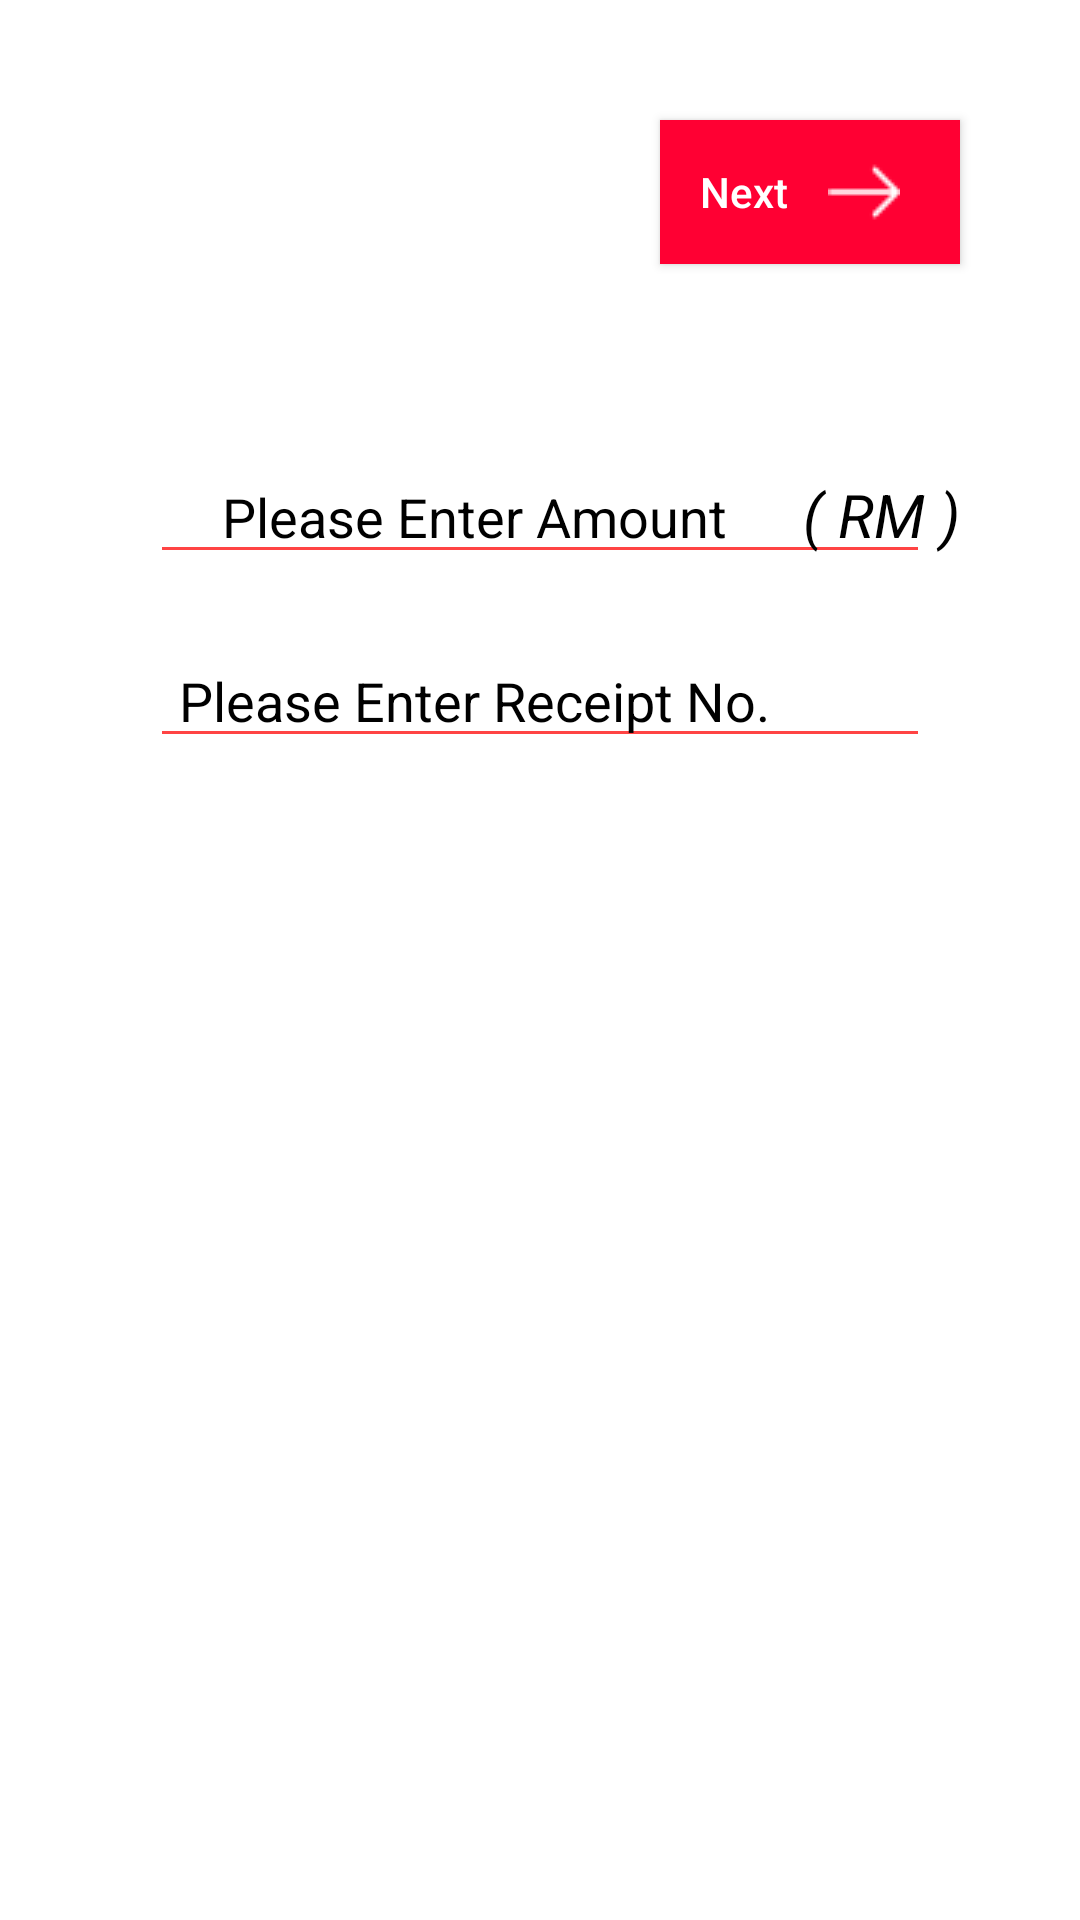

Produce the Android XML layout that renders to this screen, including the resource entries it uses.
<!-- AndroidManifest.xml: activity theme Theme.AppCompat.NoActionBar -->
<!-- res/layout/activity_amount_enter.xml -->
<?xml version="1.0" encoding="utf-8"?>
<RelativeLayout xmlns:android="http://schemas.android.com/apk/res/android"
    xmlns:app="http://schemas.android.com/apk/res-auto"
    xmlns:tools="http://schemas.android.com/tools"
    android:layout_width="match_parent"
    android:layout_height="match_parent"
    tools:context=".AmountEnterActivity"
    android:background="#ffffff">

    <Button
        android:layout_width="wrap_content"
        android:layout_height="wrap_content"
        android:layout_marginRight="40dp"
        android:text="    Next    "
        android:id="@+id/next"
        android:textAllCaps="false"
        android:drawableRight="@drawable/right_arrow"
        android:paddingRight="20dp"
        android:layout_alignParentRight="true"
        android:layout_marginTop="40dp"
        android:textColor="#ffffff"
        android:background="#FF0033"/>
    <EditText
        android:layout_width="match_parent"
        android:layout_height="wrap_content"
        android:text=""
        android:id="@+id/amount_text"
        android:layout_marginRight="50dp"
        android:layout_marginLeft="50dp"
        android:textColorHint="#000000"
        android:textColor="#000000"
        android:hint="Please Enter Amount"
        android:layout_marginTop="150dp"
        android:inputType="numberDecimal"
        android:maxLength="10"
        android:paddingLeft="-40dp"
        android:backgroundTint="@android:color/holo_red_light"
        android:gravity="center_horizontal"/>

    <EditText
        android:layout_width="match_parent"
        android:layout_height="wrap_content"
        android:text=""
        android:id="@+id/receipt_no_text"
        android:layout_marginRight="50dp"
        android:layout_marginLeft="50dp"
        android:textColorHint="#000000"
        android:textColor="#000000"
        android:hint="Please Enter Receipt No."
        android:layout_marginTop="20dp"
        android:inputType="text"
        android:maxLength="10"
        android:paddingLeft="-40dp"
        android:layout_below="@+id/amount_text"
        android:backgroundTint="@android:color/holo_red_light"
        android:gravity="center_horizontal"/>

    <TextView
        android:layout_width="wrap_content"
        android:layout_height="wrap_content"
        android:layout_alignBaseline="@+id/amount_text"
        android:layout_alignEnd="@+id/next"
        android:text="( RM )"
        android:textColor="#000000"
        android:textSize="20dp"
        android:textStyle="italic" />


</RelativeLayout>
<!-- resources referenced by this layout -->
<resources>
  <!-- drawable right_arrow: png bitmap (drawable, 396 bytes) -->
</resources>
